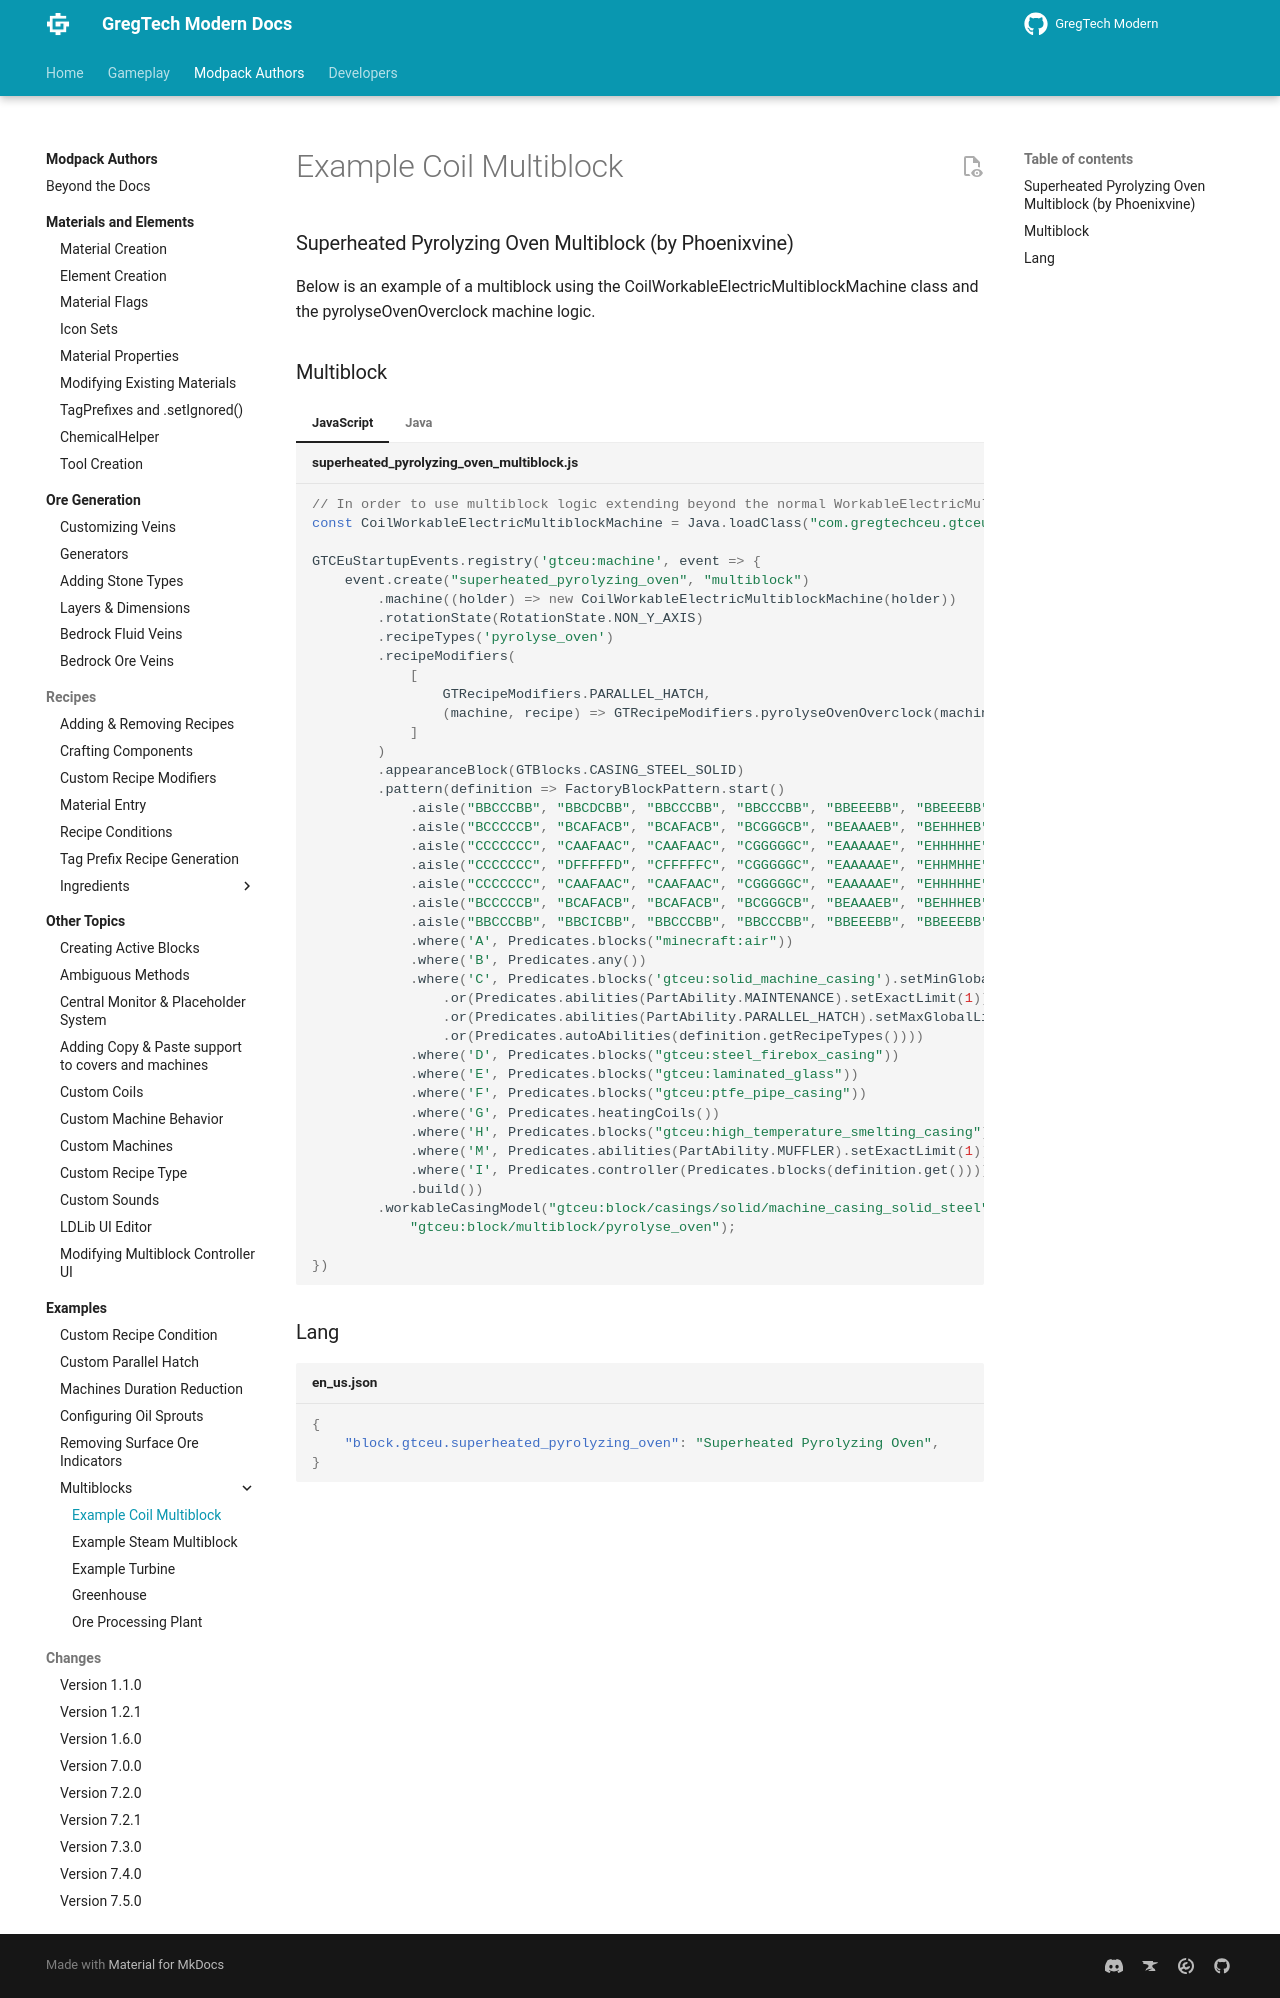

repository: randomusert-s-mods/gregtech-ceu-modern · page: 1.21/Modpacks/Examples/Multiblocks/Example_Coil_Multiblock/index.html · generator: mkdocs

---
title: "Example Coil Multiblock"
---

### Superheated Pyrolyzing Oven Multiblock (by Phoenixvine)


Below is an example of a multiblock using the CoilWorkableElectricMultiblockMachine class and the pyrolyseOvenOverclock machine logic.

### Multiblock
=== "JavaScript"
    ```js title="superheated_pyrolyzing_oven_multiblock.js"
    // In order to use multiblock logic extending beyond the normal WorkableElectricMultiblockMachine, (This is the multiblock type used by default for kubejs) you need to load a class. Coil multiblocks such as the Electric Blast Furnace, Pyrolyse Oven, and the Cracker use this class.
    const CoilWorkableElectricMultiblockMachine = Java.loadClass("com.gregtechceu.gtceu.api.machine.multiblock.CoilWorkableElectricMultiblockMachine")
    
    GTCEuStartupEvents.registry('gtceu:machine', event => {
        event.create("superheated_pyrolyzing_oven", "multiblock")
            .machine((holder) => new CoilWorkableElectricMultiblockMachine(holder))
            .rotationState(RotationState.NON_Y_AXIS)
            .recipeTypes('pyrolyse_oven')
            .recipeModifiers(
                [
                    GTRecipeModifiers.PARALLEL_HATCH,  
                    (machine, recipe) => GTRecipeModifiers.pyrolyseOvenOverclock(machine, recipe)
                ]
            )
            .appearanceBlock(GTBlocks.CASING_STEEL_SOLID)
            .pattern(definition => FactoryBlockPattern.start()
                .aisle("BBCCCBB", "BBCDCBB", "BBCCCBB", "BBCCCBB", "BBEEEBB", "BBEEEBB")
                .aisle("BCCCCCB", "BCAFACB", "BCAFACB", "BCGGGCB", "BEAAAEB", "BEHHHEB")
                .aisle("CCCCCCC", "CAAFAAC", "CAAFAAC", "CGGGGGC", "EAAAAAE", "EHHHHHE")
                .aisle("CCCCCCC", "DFFFFFD", "CFFFFFC", "CGGGGGC", "EAAAAAE", "EHHMHHE")
                .aisle("CCCCCCC", "CAAFAAC", "CAAFAAC", "CGGGGGC", "EAAAAAE", "EHHHHHE")
                .aisle("BCCCCCB", "BCAFACB", "BCAFACB", "BCGGGCB", "BEAAAEB", "BEHHHEB")
                .aisle("BBCCCBB", "BBCICBB", "BBCCCBB", "BBCCCBB", "BBEEEBB", "BBEEEBB")
                .where('A', Predicates.blocks("minecraft:air"))
                .where('B', Predicates.any())
                .where('C', Predicates.blocks('gtceu:solid_machine_casing').setMinGlobalLimited(10) 
                    .or(Predicates.abilities(PartAbility.MAINTENANCE).setExactLimit(1))
                    .or(Predicates.abilities(PartAbility.PARALLEL_HATCH).setMaxGlobalLimited(1))
                    .or(Predicates.autoAbilities(definition.getRecipeTypes())))
                .where('D', Predicates.blocks("gtceu:steel_firebox_casing"))
                .where('E', Predicates.blocks("gtceu:laminated_glass"))
                .where('F', Predicates.blocks("gtceu:ptfe_pipe_casing"))
                .where('G', Predicates.heatingCoils())
                .where('H', Predicates.blocks("gtceu:high_temperature_smelting_casing"))
                .where('M', Predicates.abilities(PartAbility.MUFFLER).setExactLimit(1))
                .where('I', Predicates.controller(Predicates.blocks(definition.get())))
                .build())
            .workableCasingModel("gtceu:block/casings/solid/machine_casing_solid_steel",
                "gtceu:block/multiblock/pyrolyse_oven");
    
    })
    ```


=== "Java"
    ```java title="MultiMachines.java"

    public static final MultiblockMachineDefinition SUPERHEATED_PYROLYZING_OVEN = REGISTRATE
            .multiblock("superheated_pyrolyzing_oven", (holder) -> new CoilWorkableElectricMultiblockMachine(holder))
            .rotationState(RotationState.NON_Y_AXIS)
            .recipeType(GTRecipeTypes.PYROLYSE_RECIPES)
            .recipeModifiers(GTRecipeModifiers.PARALLEL_HATCH,
                (machine, recipe) -> GTRecipeModifiers.pyrolyseOvenOverclock(machine, recipe))
            .appearanceBlock(GTBlocks.CASING_STEEL_SOLID)
            .pattern(definition -> FactoryBlockPattern.start()
                .aisle("BBCCCBB", "BBCDCBB", "BBCCCBB", "BBCCCBB", "BBEEEBB", "BBEEEBB")
                .aisle("BCCCCCB", "BCAFACB", "BCAFACB", "BCGGGCB", "BEAAAEB", "BEHHHEB")
                .aisle("CCCCCCC", "CAAFAAC", "CAAFAAC", "CGGGGGC", "EAAAAAE", "EHHHHHE")
                .aisle("CCCCCCC", "DFFFFFD", "CFFFFFC", "CGGGGGC", "EAAAAAE", "EHHMHHE")
                .aisle("CCCCCCC", "CAAFAAC", "CAAFAAC", "CGGGGGC", "EAAAAAE", "EHHHHHE")
                .aisle("BCCCCCB", "BCAFACB", "BCAFACB", "BCGGGCB", "BEAAAEB", "BEHHHEB")
                .aisle("BBCCCBB", "BBCICBB", "BBCCCBB", "BBCCCBB", "BBEEEBB", "BBEEEBB")
                .where('A', Predicates.air())
                .where('B', Predicates.any())
                .where('C', Predicates.blocks(GTBlocks.CASING_STEEL_SOLID.get()).setMinGlobalLimited(10)
                    .or(Predicates.abilities(PartAbility.MAINTENANCE).setExactLimit(1))
                    .or(Predicates.abilities(PartAbility.PARALLEL_HATCH).setMaxGlobalLimited(1))
                    .or(Predicates.autoAbilities(definition.getRecipeTypes())))
                .where('D', Predicates.blocks(GTBlocks.FIREBOX_STEEL.get()))
                .where('E', Predicates.blocks(CASING_LAMINATED_GLASS.get()))
                .where('F', Predicates.blocks(GTBlocks.CASING_POLYTETRAFLUOROETHYLENE_PIPE.get()))
                .where('G', Predicates.heatingCoils())
                .where('H', Predicates.blocks(GCYMBlocks.CASING_HIGH_TEMPERATURE_SMELTING.get()))
                .where('M', Predicates.abilities(PartAbility.MUFFLER).setExactLimit(1))
                .where('I', Predicates.controller(Predicates.blocks(definition.get())))
                .build())
            .workableCasingModel(GTCEu.id("block/casings/solid/machine_casing_solid_steel"),
                 GTCEu.id("block/multiblock/pyrolyse_oven"))
            .register();
    ```

### Lang

```json title="en_us.json"
{
    "block.gtceu.superheated_pyrolyzing_oven": "Superheated Pyrolyzing Oven",
}
```
